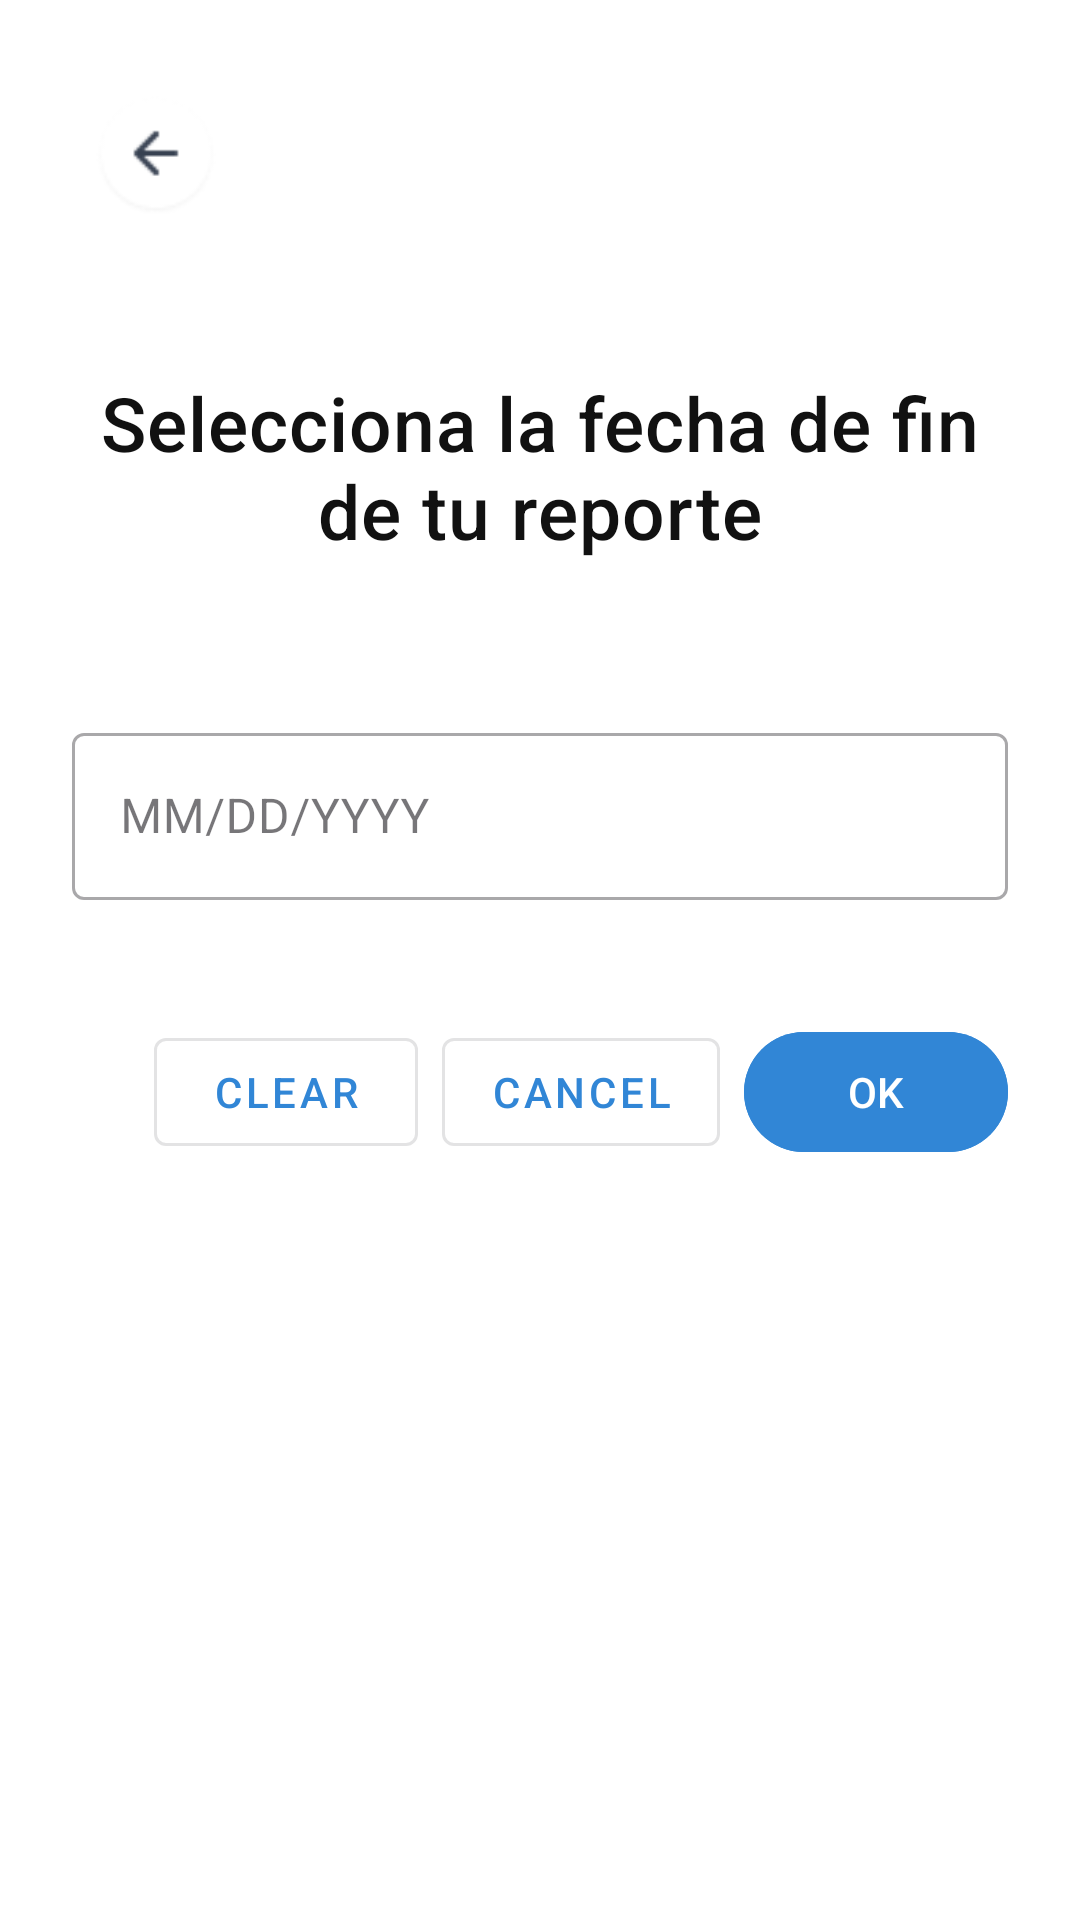

Android layout source for this screen:
<!-- AndroidManifest.xml: application theme Theme.Gooter_proyecto -->
<!-- res/layout/activity_estadisticas_fecha_final.xml -->
<?xml version="1.0" encoding="utf-8"?>
<androidx.constraintlayout.widget.ConstraintLayout
    xmlns:android="http://schemas.android.com/apk/res/android"
    xmlns:app="http://schemas.android.com/apk/res-auto"
    android:layout_width="match_parent"
    android:layout_height="match_parent"
    android:padding="24dp"
    android:fitsSystemWindows="true"
    android:background="@android:color/white">

    
    <ImageButton
        android:id="@+id/back"
        android:layout_width="40dp"
        android:layout_height="40dp"
        android:background="?attr/selectableItemBackgroundBorderless"
        android:scaleType="fitCenter"
        app:srcCompat="@drawable/back_button"
        app:layout_constraintStart_toStartOf="parent"
        app:layout_constraintTop_toTopOf="parent"
        android:layout_marginStart="8dp"
        android:layout_marginTop="8dp"/>

    

    
    <TextView
        android:id="@+id/seleccionTexto"
        android:layout_width="wrap_content"
        android:layout_height="wrap_content"
        android:layout_marginTop="100dp"
        android:gravity="center"
        android:paddingBottom="20dp"
        android:textSize="25dp"
        android:text="Selecciona la fecha de fin de tu reporte"
        android:textAppearance="?attr/textAppearanceHeadline6"
        android:textColor="#111111"
        app:layout_constraintEnd_toEndOf="parent"
        app:layout_constraintHorizontal_bias="1.0"
        app:layout_constraintStart_toStartOf="parent"
        app:layout_constraintTop_toTopOf="parent" />

    <LinearLayout
        android:id="@+id/layoutButtons"
        android:layout_width="0dp"
        android:layout_height="wrap_content"
        android:layout_marginTop="40dp"
        android:gravity="end"
        android:orientation="horizontal"
        app:layout_constraintEnd_toEndOf="parent"
        app:layout_constraintHorizontal_bias="0.0"
        app:layout_constraintStart_toStartOf="parent"
        app:layout_constraintTop_toBottomOf="@id/textInputLayoutDate">

        <com.google.android.material.button.MaterialButton
            android:id="@+id/btnClear"
            style="@style/Widget.MaterialComponents.Button.OutlinedButton"
            android:layout_width="wrap_content"
            android:textColor="@color/blue_buttons"
            android:layout_height="wrap_content"
            android:text="Clear" />

        <com.google.android.material.button.MaterialButton
            android:id="@+id/btnCancel"
            style="@style/Widget.MaterialComponents.Button.OutlinedButton"
            android:layout_width="wrap_content"
            android:layout_height="wrap_content"
            android:textColor="@color/blue_buttons"
            android:layout_marginStart="8dp"
            android:text="Cancel" />

        <com.google.android.material.button.MaterialButton
            android:id="@+id/btnOk"
            android:layout_width="wrap_content"
            android:layout_height="wrap_content"
            android:backgroundTint="@color/blue_buttons"
            android:layout_marginStart="8dp"
            android:text="OK" />
    </LinearLayout>

    <com.google.android.material.textfield.TextInputLayout
        android:id="@+id/textInputLayoutDate"
        style="@style/Widget.MaterialComponents.TextInputLayout.OutlinedBox"
        android:layout_width="0dp"
        android:layout_height="wrap_content"
        android:layout_marginTop="32dp"
        android:hint="MM/DD/YYYY"
        app:endIconDrawable="@drawable/ic_calendar"
        app:endIconMode="custom"
        app:layout_constraintEnd_toEndOf="parent"
        app:layout_constraintHorizontal_bias="0.0"
        app:layout_constraintStart_toStartOf="parent"
        app:layout_constraintTop_toBottomOf="@id/seleccionTexto">

        <com.google.android.material.textfield.TextInputEditText
            android:id="@+id/dateInput"
            android:layout_width="match_parent"
            android:layout_height="wrap_content"
            android:focusable="false"
            android:inputType="none" />
    </com.google.android.material.textfield.TextInputLayout>

    

</androidx.constraintlayout.widget.ConstraintLayout>
<!-- resources referenced by this layout -->
<resources>
  <color name="blue_buttons">#3186D6</color>
  <!-- drawable back_button: png bitmap (drawable, 1059 bytes) -->
  <style name="Theme.Gooter_proyecto" parent="Base.Theme.Gooter_proyecto" />
  <style name="Base.Theme.Gooter_proyecto" parent="Theme.Material3.DayNight.NoActionBar">
          
          
      </style>
</resources>
